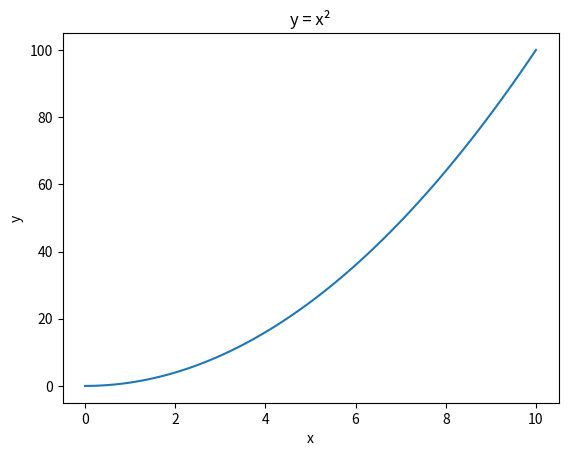

Write Python code to recreate this figure.
import numpy as np
import matplotlib.pyplot as plt

x = np.linspace(0, 10, 100)
y = x**2

plt.plot(x, y)
plt.xlabel("x")
plt.ylabel("y")
plt.title("y = x²")

plt.savefig("parabola.png")
